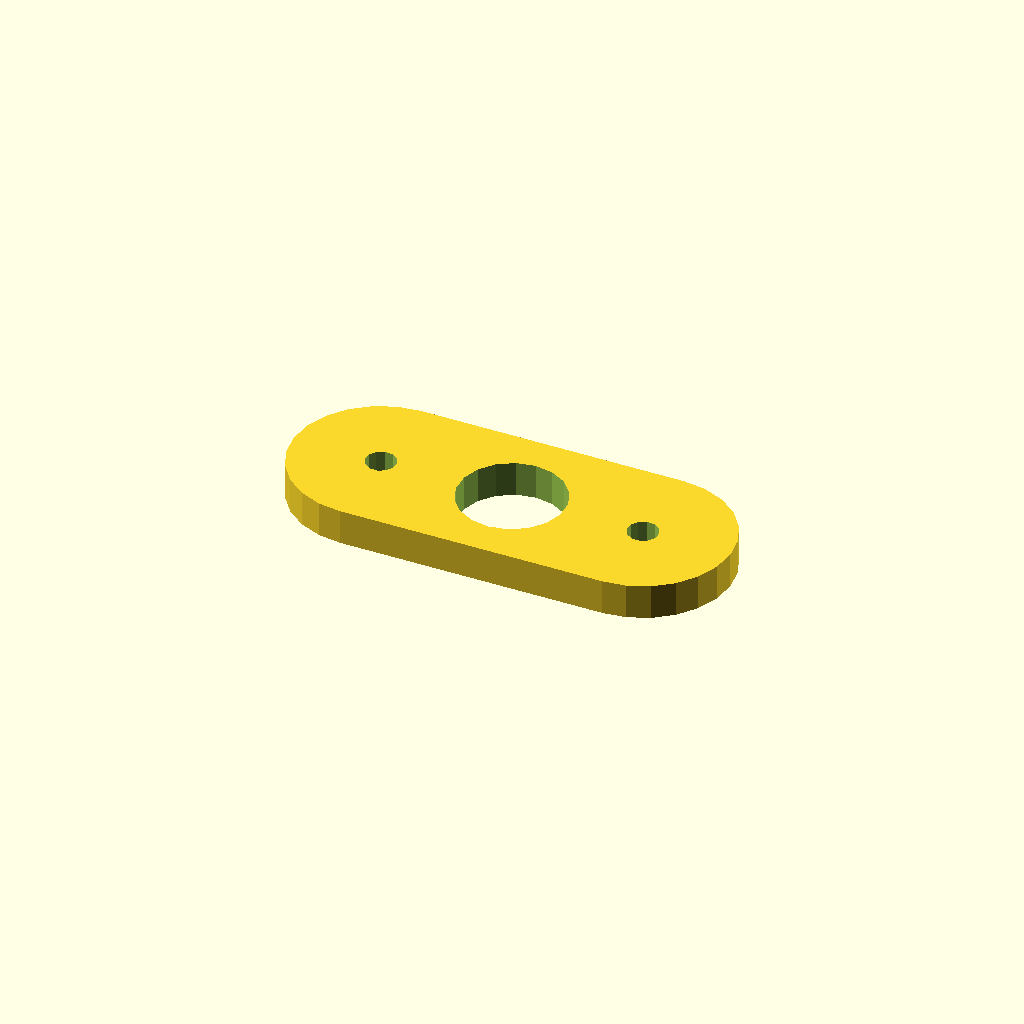
Cell 1: rendered with the file's own defaults.
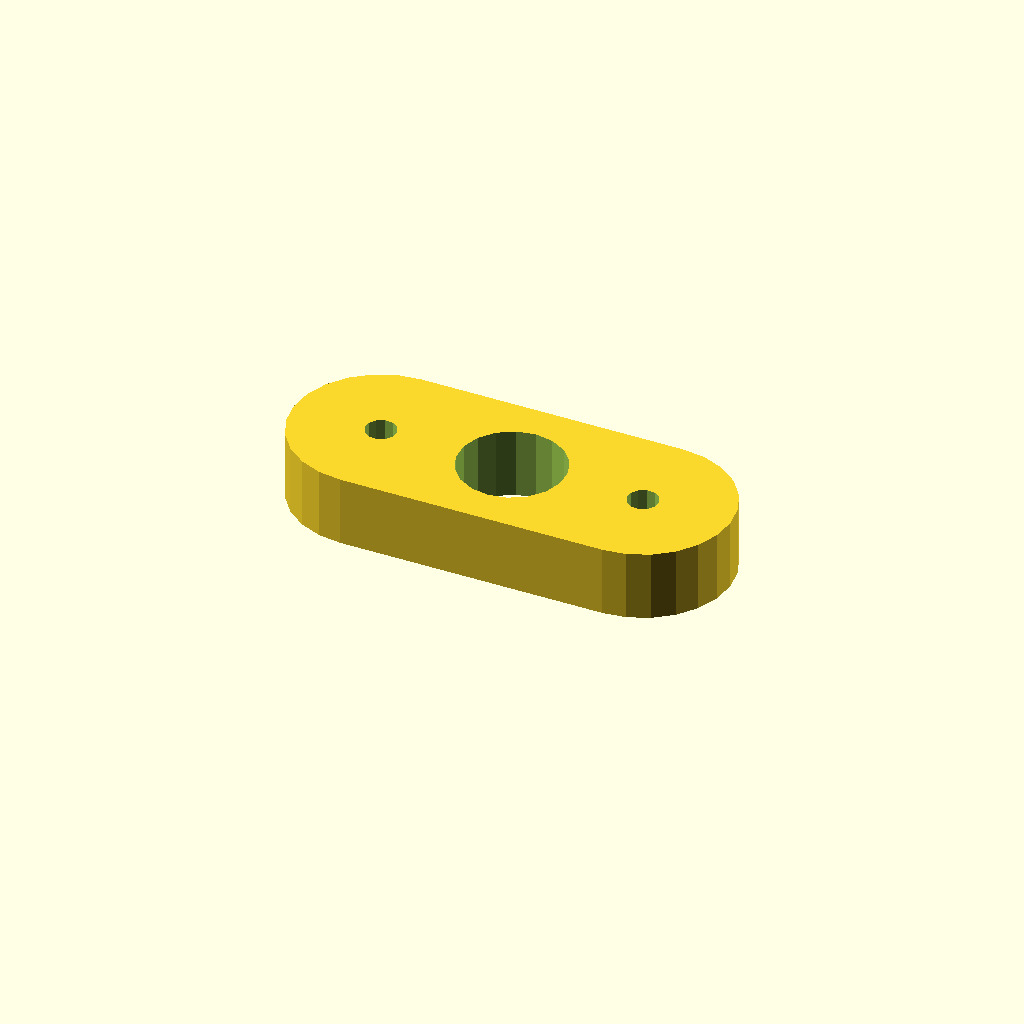
Cell 2: plate_t = 16 (everything else at default).
All cells are drawn from one camera (rotation 55°, 0°, 25°, orthographic, colour scheme Cornfield), so only the parameter changes between them.
OpenSCAD source file optional_data/data/sketch4/spacerplates/part_0053.scad:
$fn = 32;

// ----------------------------------------------------------------------
// Spacer plate: obround span 60, caps R20
// ----------------------------------------------------------------------

// --- parameters (mm) ---
bore_r = 12;              // centre bore radius
bolt_r = 3.5;             // bolt hole radius
plate_t = 8;              // plate thickness, Z (extrusion height)
span = 60;                // obround span
cap_r = 20;               // cap radius

profile = [[20, 40], [14.824, 39.319], [10, 37.321], [5.858, 34.142], [2.679, 30], [0.681, 25.176], [0, 20], [0.681, 14.824], [2.679, 10], [5.858, 5.858], [10, 2.679], [14.824, 0.681], [20, 0], [80, 0], [85.176, 0.681], [90, 2.679], [94.142, 5.858], [97.321, 10], [99.319, 14.824], [100, 20], [99.319, 25.176], [97.321, 30], [94.142, 34.142], [90, 37.321], [85.176, 39.319], [80, 40]];  // primary outline, 26 points, counter clockwise
void_1 = [[61.78, 22.29], [60.286, 26.18], [57.552, 29.326], [53.907, 31.346], [49.791, 31.998], [45.7, 31.203], [42.127, 29.057], [39.505, 25.818], [38.148, 21.877], [38.22, 17.71], [39.714, 13.82], [42.448, 10.674], [46.093, 8.654], [50.209, 8.002], [54.3, 8.797], [57.873, 10.943], [60.495, 14.182], [61.852, 18.123]];  // centre bore, 18 points
void_2 = [[23.436, 20.668], [22.641, 22.296], [21.139, 23.309], [19.332, 23.436], [17.704, 22.641], [16.691, 21.139], [16.564, 19.332], [17.359, 17.704], [18.861, 16.691], [20.668, 16.564], [22.296, 17.359], [23.309, 18.861]];  // end hole, 12 points
void_3 = [[83.436, 20.668], [82.641, 22.296], [81.139, 23.309], [79.332, 23.436], [77.704, 22.641], [76.691, 21.139], [76.564, 19.332], [77.359, 17.704], [78.861, 16.691], [80.668, 16.564], [82.296, 17.359], [83.309, 18.861]];  // end hole, 12 points

// --- the one profile operation ---
difference() {
  linear_extrude(height = plate_t) polygon(points = profile);
  translate([0, 0, -1])
    linear_extrude(height = plate_t + 2) polygon(points = void_1);
  translate([0, 0, -1])
    linear_extrude(height = plate_t + 2) polygon(points = void_2);
  translate([0, 0, -1])
    linear_extrude(height = plate_t + 2) polygon(points = void_3);
}
Customizer parameters (derived from the source; name, type, default, range or options):
bore_r: number, default 12
bolt_r: number, default 3.5
plate_t: number, default 8
span: number, default 60
cap_r: number, default 20
